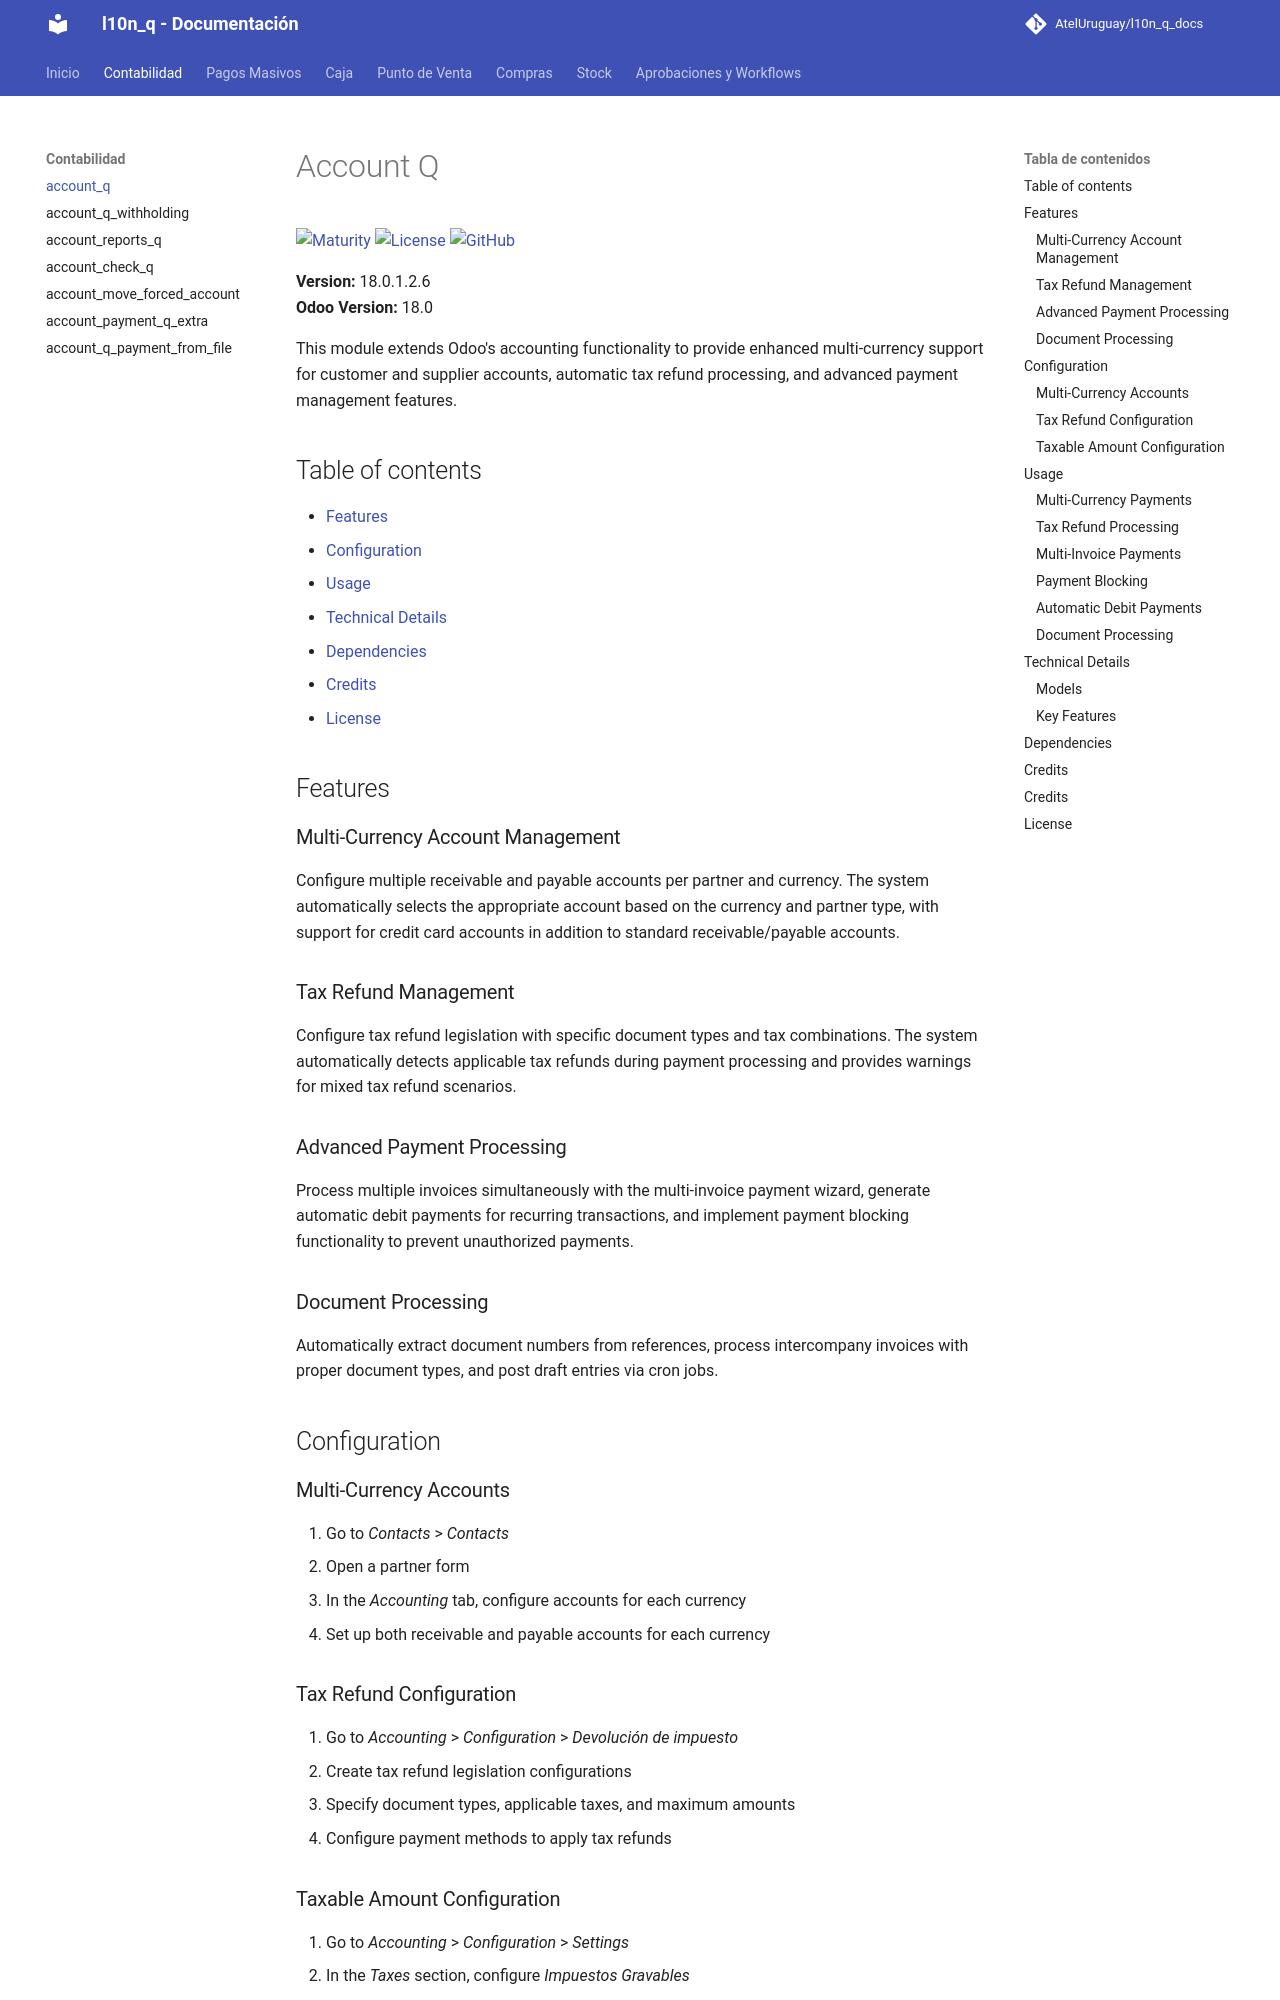

repository: AtelUruguay/l10n_q_docs · page: 18.0/account_q/index.html · generator: mkdocs

# Account Q

[![Maturity](https://img.shields.io/badge/maturity-Production%2FStable-green.png)](https://odoo-community.org/page/development-status)
[![License](https://img.shields.io/badge/licence-AGPL--3-blue.png)](http://www.gnu.org/licenses/agpl-3.0-standalone.html)
[![GitHub](https://img.shields.io/badge/github-Quanam-lightgray.png?logo=github)](https://github.com/Quanam/account_q)

**Version:** 18.0.1.2.6  
**Odoo Version:** 18.0

This module extends Odoo's accounting functionality to provide enhanced
multi-currency support for customer and supplier accounts, automatic tax
refund processing, and advanced payment management features.

## Table of contents

- [Features](#features)
- [Configuration](#configuration)
- [Usage](#usage)
- [Technical Details](#technical-details)
- [Dependencies](#dependencies)
- [Credits](#credits)
- [License](#license)

## Features

### Multi-Currency Account Management

Configure multiple receivable and payable accounts per partner and currency.
The system automatically selects the appropriate account based on the currency
and partner type, with support for credit card accounts in addition to
standard receivable/payable accounts.

### Tax Refund Management

Configure tax refund legislation with specific document types and tax
combinations. The system automatically detects applicable tax refunds during
payment processing and provides warnings for mixed tax refund scenarios.

### Advanced Payment Processing

Process multiple invoices simultaneously with the multi-invoice payment wizard,
generate automatic debit payments for recurring transactions, and implement
payment blocking functionality to prevent unauthorized payments.

### Document Processing

Automatically extract document numbers from references, process intercompany
invoices with proper document types, and post draft entries via cron jobs.

## Configuration

### Multi-Currency Accounts

1. Go to *Contacts* > *Contacts*
2. Open a partner form
3. In the *Accounting* tab, configure accounts for each currency
4. Set up both receivable and payable accounts for each currency

### Tax Refund Configuration

1. Go to *Accounting* > *Configuration* > *Devolución de impuesto*
2. Create tax refund legislation configurations
3. Specify document types, applicable taxes, and maximum amounts
4. Configure payment methods to apply tax refunds
